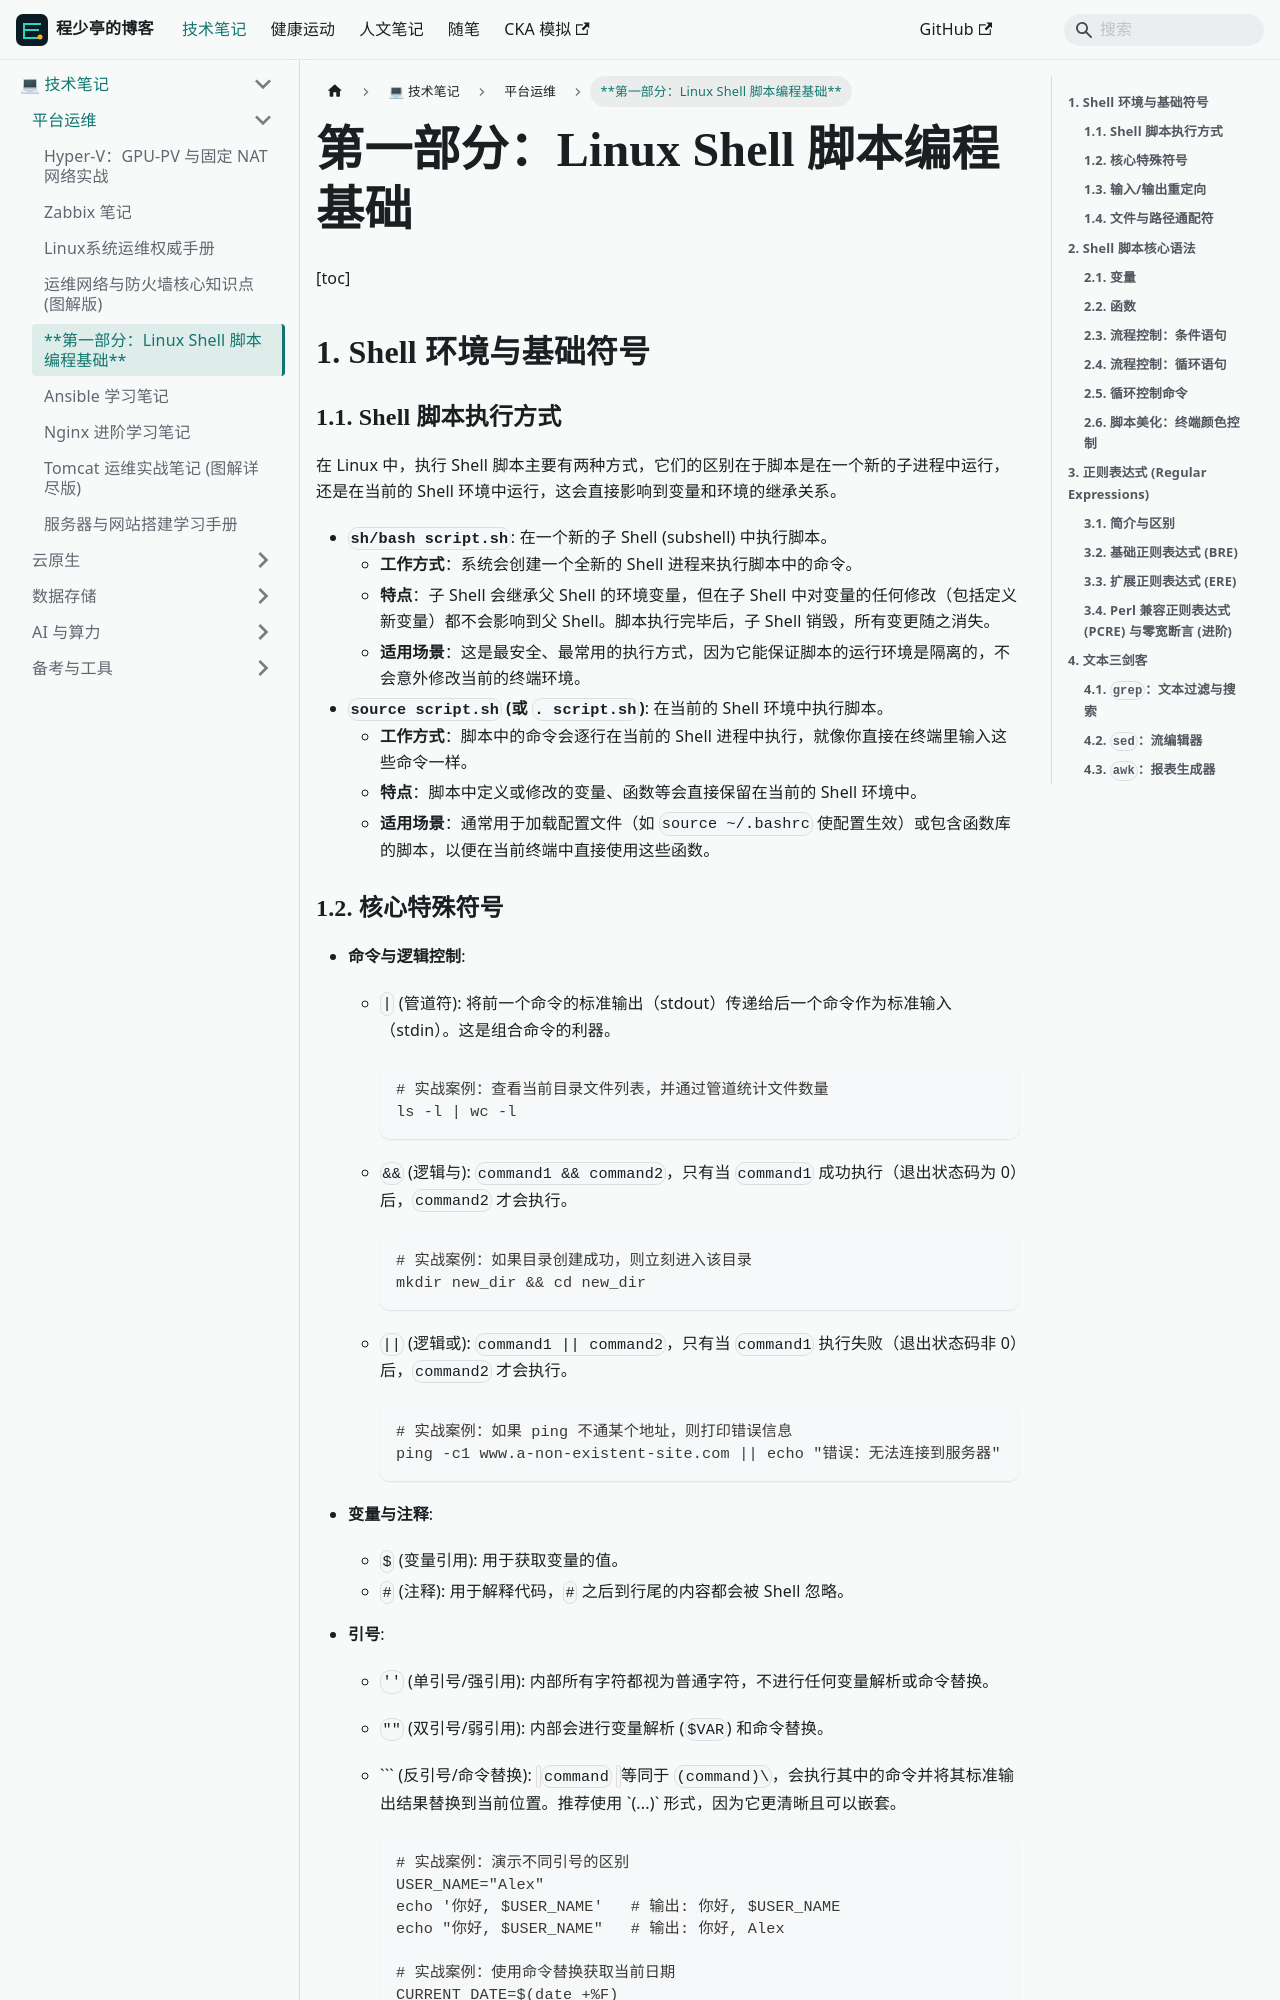

repository: linuxergx/my-website · page: docs/linux/shell/Linux脚本/index.html · generator: docusaurus

---
format: md
---





# **第一部分：Linux Shell 脚本编程基础**

[toc]

## **1. Shell 环境与基础符号**

### **1.1. Shell 脚本执行方式**

在 Linux 中，执行 Shell 脚本主要有两种方式，它们的区别在于脚本是在一个新的子进程中运行，还是在当前的 Shell 环境中运行，这会直接影响到变量和环境的继承关系。

- **`sh/bash script.sh`**: 在一个新的子 Shell (subshell) 中执行脚本。
  - **工作方式**：系统会创建一个全新的 Shell 进程来执行脚本中的命令。
  - **特点**：子 Shell 会继承父 Shell 的环境变量，但在子 Shell 中对变量的任何修改（包括定义新变量）都不会影响到父 Shell。脚本执行完毕后，子 Shell 销毁，所有变更随之消失。
  - **适用场景**：这是最安全、最常用的执行方式，因为它能保证脚本的运行环境是隔离的，不会意外修改当前的终端环境。
- **`source script.sh` (或 `. script.sh`)**: 在当前的 Shell 环境中执行脚本。
  - **工作方式**：脚本中的命令会逐行在当前的 Shell 进程中执行，就像你直接在终端里输入这些命令一样。
  - **特点**：脚本中定义或修改的变量、函数等会直接保留在当前的 Shell 环境中。
  - **适用场景**：通常用于加载配置文件（如 `source ~/.bashrc` 使配置生效）或包含函数库的脚本，以便在当前终端中直接使用这些函数。
